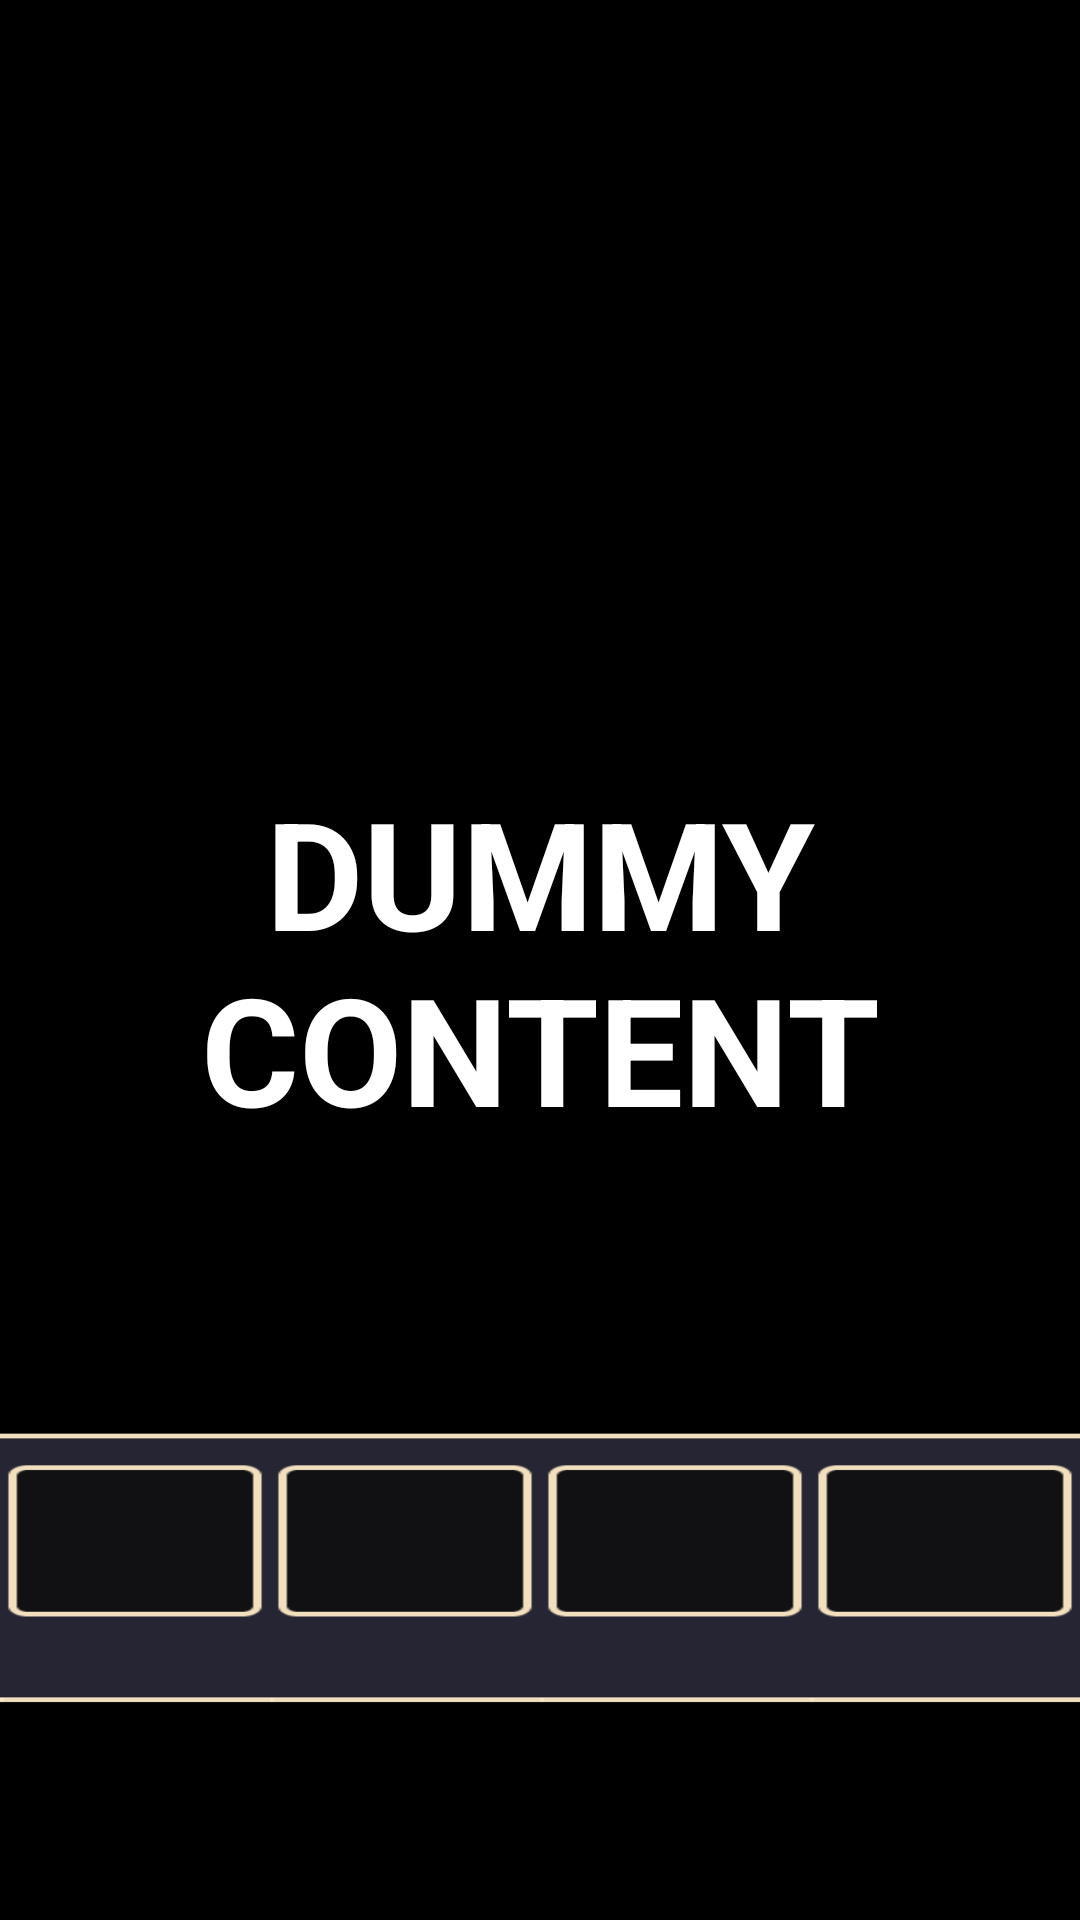

Produce the Android XML layout that renders to this screen, including the resource entries it uses.
<!-- AndroidManifest.xml: application theme Theme.O1jam -->
<!-- res/layout/fragment_fullscreen.xml -->
<?xml version="1.0" encoding="utf-8"?>
<FrameLayout xmlns:android="http://schemas.android.com/apk/res/android"
    xmlns:tools="http://schemas.android.com/tools"
    android:layout_width="match_parent"
    android:layout_height="match_parent"
    android:background="#000000"
    tools:context=".FullscreenFragment">

    
    <TextView
        android:id="@+id/fullscreen_content"
        android:layout_width="match_parent"
        android:layout_height="match_parent"
        android:gravity="center"
        android:keepScreenOn="true"
        android:text="@string/dummy_content"
        android:fontFamily="sans-serif"
        android:textColor="#ffffff"
        android:textSize="50sp"
        android:textStyle="bold" />

    
    <FrameLayout
        android:layout_width="match_parent"
        android:layout_height="match_parent"
        android:fitsSystemWindows="true"
        >

        <LinearLayout
            android:id="@+id/fullscreen_content_controls"
            android:layout_width="match_parent"
            android:layout_height="wrap_content"
            android:layout_gravity="bottom|center_horizontal"
            android:layout_marginBottom="50dp"
            android:orientation="horizontal"
            style="?android:attr/buttonBarStyle"
            tools:ignore="UselessParent">

            <Button
                android:id="@+id/button1"
                android:layout_width="0dp"
                android:layout_height="150dp"
                android:layout_gravity="bottom"
                android:layout_weight="0.25"
                android:alpha="1"
                android:background="@drawable/mania_key1" />
            <Button
                android:id="@+id/button2"
                android:layout_width="0dp"
                android:layout_height="150dp"
                android:layout_gravity="bottom"
                android:layout_weight="0.25"
                android:alpha="1"
                android:background="@drawable/mania_key1" />
            <Button
                android:id="@+id/button3"
                android:layout_width="0dp"
                android:layout_height="150dp"
                android:layout_gravity="bottom"
                android:layout_weight="0.25"
                android:alpha="1"
                android:background="@drawable/mania_key1" />
            <Button
                android:id="@+id/button4"
                android:layout_width="0dp"
                android:layout_height="150dp"
                android:layout_gravity="bottom"
                android:layout_weight="0.25"
                android:alpha="1"
                android:background="@drawable/mania_key1" />
        </LinearLayout>
    </FrameLayout>
</FrameLayout>
<!-- resources referenced by this layout -->
<resources>
  <!-- drawable mania_key1: png bitmap (drawable-xhdpi, 4149 bytes) -->
  <string name="dummy_content">DUMMY\nCONTENT</string>
  <style name="Theme.O1jam" parent="Theme.AppCompat.NoActionBar">
          
          <item name="colorPrimary">@color/purple_500</item>
          <item name="colorPrimaryVariant">@color/purple_700</item>
          <item name="colorOnPrimary">@color/white</item>
          
          <item name="colorSecondary">@color/teal_200</item>
          <item name="colorSecondaryVariant">@color/teal_700</item>
          <item name="colorOnSecondary">@color/black</item>
          
  
          
          <item name="windowActionBar">false</item>
          <item name="windowNoTitle">true</item>
      </style>
  <!-- not gathered from this repository: default colours our renderer supplied (Android Studio template values) -->
  <color name="purple_500">#FF6200EE</color>
  <color name="purple_700">#FF3700B3</color>
  <color name="teal_200">#FF03DAC5</color>
  <color name="teal_700">#FF018786</color>
  <color name="black">#FF000000</color>
  <color name="white">#FFFFFFFF</color>
</resources>
